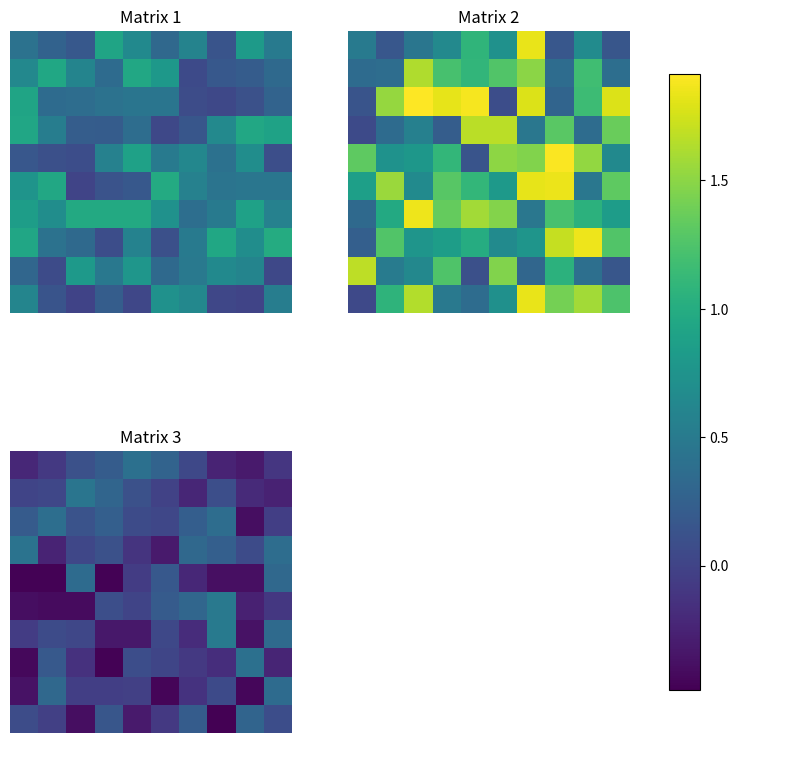

Recreate this plot in Python.

import matplotlib.pyplot as plt
import numpy as np

def plot_matrices(matrices, colormap='viridis'):
    """
    Plots multiple 2D matrices as subplots with a shared colorbar.

    Parameters:
        matrices (list of np.ndarray): List of 2D matrices to plot.
        colormap (str): Colormap to use for the plots.
    """
    n = len(matrices)
    if n == 0:
        print("No matrices to plot.")
        return

    # Determine subplot layout (rows x cols)
    rows = int(np.ceil(np.sqrt(n)))
    cols = int(np.ceil(n / rows))

    # Create a figure with subplots
    fig, axes = plt.subplots(rows, cols, figsize=(5 * cols, 5 * rows))
    axes = axes.flatten()  # Flatten in case of 2D axes array

    # Determine global min and max for colorbar
    vmin = min(mat.min() for mat in matrices)
    vmax = max(mat.max() for mat in matrices)

    # Plot each matrix
    for i, mat in enumerate(matrices):
        ax = axes[i]
        cax = ax.imshow(mat, cmap=colormap, vmin=vmin, vmax=vmax)
        ax.set_title(f"Matrix {i+1}")
        ax.axis('off')  # Turn off axis ticks

    # Remove extra subplots
    for j in range(i + 1, len(axes)):
        axes[j].axis('off')

    # Add a shared colorbar
    plt.colorbar(cax, ax=axes[:n], orientation='vertical', shrink=0.8)

    # Show the plot

    plt.show()


import numpy as np

def localization(Pf, L):
    """
    Applies localization to the matrix Pf based on the provided distance scale L.

    Parameters:
        Pf (np.ndarray): The input covariance matrix (2D square matrix).
        L (float): The localization distance scale.

    Returns:
        np.ndarray: The localized covariance matrix.
    """
    # Ensure Pf is a square matrix
    if Pf.shape[0] != Pf.shape[1]:
        raise ValueError("Pf must be a square matrix.")
    
    n = Pf.shape[0]  # Dimension of the square matrix
    C_Bloc = np.zeros_like(Pf)  # Initialize the localization matrix
    
    # Compute the localization function f_Bloc(i, j) for each element
    for i in range(n):
        for j in range(n):
            d = abs(i - j)  # Define the distance metric (can adjust for 2D or spatial grids)
            C_Bloc[i, j] = np.exp(- (d ** 2) / (2 * L ** 2))
    
    # Apply the localization to Pf
    Pf_localized = C_Bloc * Pf  # Element-wise multiplication
    
    return Pf_localized

# Example usage
if __name__ == "__main__":
    # Create an example covariance matrix (random)
    Pf = np.random.rand(5, 5)  # 5x5 covariance matrix
    Pf = (Pf + Pf.T) / 2  # Symmetrize it to make it realistic
    
    # Apply localization with a given L
    L = 2.0
    Pf_localized = localization(Pf, L)
    
    print("Original Pf:")
    print(Pf)
    print("\nLocalized Pf:")
    print(Pf_localized)



# Example usage
if __name__ == "__main__":
    # Generate example 2D matrices
    A = np.random.rand(10, 10)
    B = np.random.rand(10, 10) * 2
    C = np.random.rand(10, 10) - 0.5
    matrices = [A, B, C]

    # Plot the matrices
    plot_matrices(matrices)

